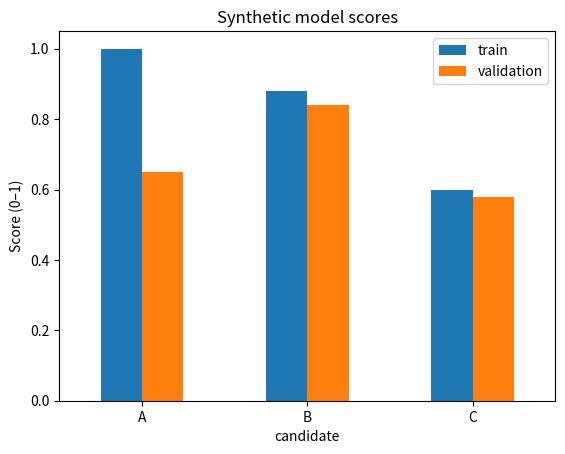

Write Python code to recreate this figure.
import pandas as pd
results = pd.DataFrame({"candidate":["A","B","C"],"train":[1.00,0.88,0.60],"validation":[0.65,0.84,0.58]})
print(results)

results["gap"] = results["train"] - results["validation"]
assert list(results.columns) == ["candidate","train","validation","gap"]
assert len(results)==3
assert abs(results.loc[0,"gap"]-0.35)<1e-12
assert abs(results.loc[1,"gap"]-0.04)<1e-12
assert abs(results.loc[2,"gap"]-0.02)<1e-12
assert results["validation"].between(0,1).all()
assert results["train"].between(0,1).all()
print(results.to_string(index=False))

import matplotlib.pyplot as plt
ax = results.plot(x="candidate",y=["train","validation"],kind="bar",ylim=(0,1.05),rot=0)
ax.set_ylabel("Score (0–1)")
ax.set_title("Synthetic model scores")
plt.show()
